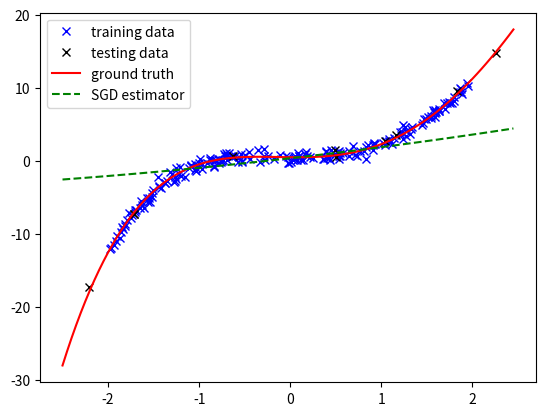
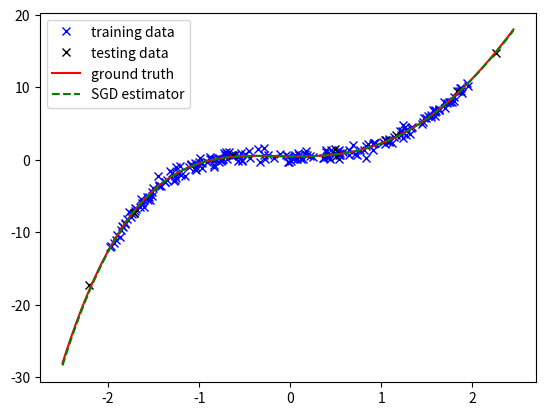
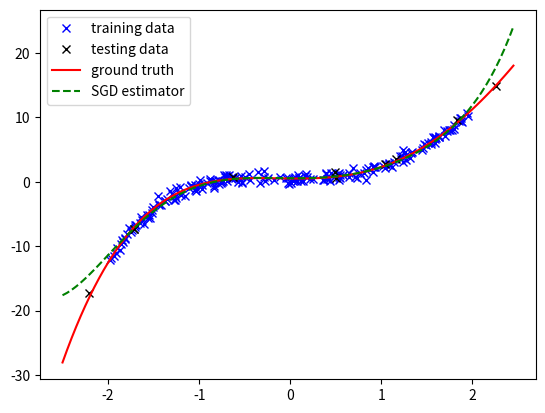
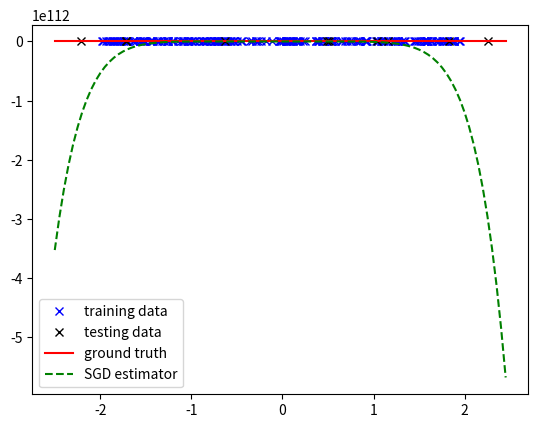

Source code (Python) for these figures, in order:
"""
Introduction to Machine Learning

Lab 1: Polynomial regression

TODO: Add your information here.
    IMPORTANT: Please ensure this script
    (1) Run script_lab2.py on Python >=3.6;
    (2) No errors;
    (3) Finish in tolerable time on a single CPU (e.g., <=10 mins);
    (4) All your need is numpy and matplotlib, so do not import anything else.
    (5) For the functions you implemented, do not change the random seed (r_seed)
Student name(s):黄浩博
Student ID(s):2024201630
"""

import numpy as np
import matplotlib.pyplot as plt
# don't add any other packages


# data simulator and testing function (Don't change them)
def polynomial_data_simulator(n_train: int = 200,
                              n_test: int = 10,
                              order: int = 5,
                              v_noise: float = 0.5,
                              r_seed: int = 42) -> dict:
    """
    Simulate the training and testing data generated by a polynomial model
    :param n_train: the number of training data
    :param n_test: the number of testing data
    :param order: the order of the polynomial function
    :param v_noise: the variance of noise
    :param r_seed: the random seed
    :return:
        a dictionary containing training set, testing set, and the ground truth parameters
    """
    x_train = 4 * (np.random.RandomState(r_seed).rand(n_train) - 0.5)
    X_train = np.array([x_train ** d for d in range(order)]).T
    x_test = 5 * (np.random.RandomState(r_seed).rand(n_test) - 0.5)
    X_test = np.array([x_test ** d for d in range(order)]).T
    weights = np.random.RandomState(r_seed).randn(order, 1)
    y_train = X_train @ weights + v_noise * np.random.RandomState(r_seed).randn(n_train, 1)
    y_test = X_test @ weights + v_noise * np.random.RandomState(r_seed).randn(n_test, 1)
    data = {'train': [x_train, y_train],
            'test': [x_test, y_test],
            'real': weights}
    return data


def visualization_curves(weights: np.ndarray, label: str, curve_type: str):
    landmarks = 5 * (np.arange(0, 100) / 100 - 0.5)
    order = weights.shape[0]
    curve = np.array([landmarks ** d for d in range(order)]).T @ weights
    plt.plot(landmarks, curve, curve_type, label=label)


def visualization_points(x: np.ndarray, y: np.ndarray, label: str, point_type: str):
    plt.plot(x, y, point_type, label=label)


def testing(x: np.ndarray, y: np.ndarray, weights: np.ndarray) -> float:
    """
    Compute the MSE of regression based on current model
    :param x: testing data with size (N, )
    :param y: testing label with size (N, 1)
    :param weights: model parameter with size (D, 1)
    :return:
        MSE
    """
    order = weights.shape[0]
    x_test = np.array([x ** d for d in range(order)]).T
    y_est = x_test @ weights
    return np.sum((y - y_est) ** 2) / x.shape[0]


# Task 1: Implement the training function of a polynomial regression model,
# which derives the closed form solution directly
def training(x: np.ndarray, y: np.ndarray, order: int) -> np.ndarray:
    """
    The training function of polynomial regression model
    :param x: input data with size (N,)
    :param y: labels of data with size (N, 1)
    :param order: the hyper-parameter determining the order of the polynomial function
    :return:
        a weight vector with size (D, 1), D is the order of polynomial function.
    """
    # TODO: Change the code below and implement the closed-form solution of polynomial regression

    X=np.array([x**d for d in range(order)]).T
    weights=np.linalg.solve(X.T @ X, X.T @ y)
    return weights




# Task 2: Implement the training function of a polynomial regression model,
# which implements the stochastic gradient descent (sgd) algorithm.
def training_sgd(x: np.ndarray,
                 y: np.ndarray,
                 order: int,
                 epoch: int = 10,
                 batch_size: int = 10,
                 lr: float = 1e-4,
                 r_seed: int = 42) -> np.ndarray:
    """
    The stochastic gradient descent method
    :param x: input data with size (N,)
    :param y: labels of data with size (N, 1)
    :param order: the hyper-parameter determining the order of the polynomial function
    :param epoch: the number of epochs
    :param batch_size: the batch size for sgd
    :param lr: the learning rate
    :param r_seed: random seed
    :return:
        a weight vector with size (D, 1)
    """
    # TODO: Change the code below and implement the SGD algorithm of polynomial regression

    np.random.seed(r_seed)
    N=x.shape[0]
    weights=np.random.randn(order,1)
    X=np.array([x**d for d in range(order)]).T

    for _ in range(epoch):
        indices=np.random.permutation(N)
        X_shuffled,y_shuffled=X[indices],y[indices]

        for i in range(0,N,batch_size):
            X_b=X_shuffled[i:i+batch_size]
            y_b=y_shuffled[i:i+batch_size]

            grad=2*X_b.T @ (X_b @ weights-y_b)

            weights-=lr*grad

    return weights

# Task 3: Implement various data normalization method.
def data_normalization(x: np.ndarray, order: int, method: str = 'L2') -> [np.ndarray, np.ndarray]:
    """
    implement various data_normalization method
    :param x: input data with size (N, )
    :param order: the hyper-parameter determining the order of the polynomial function
    :param method: 'L2': ensure the L2-norm of each column of data matrix is 1
                   'L1': ensure the L1-norm of each column of data matrix is 1
                   'Max': ensure the Infinity-norm of each column of data matrix is 1
    :return:
        A data matrix with size (N, D), each column is normalized according to the method we set
        A scaling vector containing the norms of original columns, with size (D, )
    """
    # TODO: Implement different normalization methods below.
    #  The output should include normalized data and the scaling vector
    X=np.array([x**d for d in range(order)]).T
    D=order
    scaling =np.zeros(order)

    for d in range(D):
        col = X[:, d]
        if method == 'L1':
            scaling[d] = np.sum(np.abs(col))
        elif method == 'L2':
            scaling[d] = np.sqrt(np.sum(col ** 2))
        elif method == 'Max':
            scaling[d] = np.max(np.abs(col))

    scaling[scaling==0] =1.0
    X_normalized = X / scaling
    return X_normalized, 1.0 / scaling





# Task 4 and 5: Train and test models based on normalized data. The training method is SGD
def training_sgd_normalized(x: np.ndarray,
                            y: np.ndarray,
                            order: int,
                            epoch: int = 10,
                            batch_size: int = 10,
                            lr: float = 1e-4,
                            method: str = 'L2',
                            r_seed: int = 42) -> [np.ndarray, np.ndarray, np.ndarray]:
    """
        The stochastic gradient descent method
        :param x: input data with size (N,)
        :param y: labels of data with size (N, 1)
        :param order: the hyper-parameter determining the order of the polynomial function
        :param epoch: the number of epochs
        :param batch_size: the batch size for sgd
        :param lr: the learning rate
        :param method: the data normalization method (L2, L1, or Max)
        :param r_seed: random seed
        :return:
            w1: A weight vector with size (D, 1)
            a: A scaling vector containing the norms of original columns, with size (D, )
            w2: A weight vector corresponding to the model trained on the original data (derived based on w1 directly)
    """
    # TODO: Implement the SGD algorithm based on normalized data.
    #  (Hint: A simple combination of the SGD and the normalization function you implemented above)
    X_norm , a=data_normalization(x, order, method)

    np.random.seed(r_seed)
    N=x.shape[0]
    w1=np.random.randn(order,1)

    for _ in range(epoch):
        indices=np.random.permutation(N)
        X_s, y_s=X_norm[indices], y[indices]
        for i in range(0,N,batch_size):
            X_b, y_b=X_s[i:i+batch_size], y_s[i:i+batch_size]
            grad=2*X_b.T @ (X_b @ w1-y_b)
            w1-=lr*grad

    w2=w1*a.reshape(-1,1)

    return w1,a,w2



def testing_normalized(x: np.ndarray, y: np.ndarray, weights: np.ndarray, scaling: np.ndarray) -> float:
    """
    Compute the MSE of regression based on current model
    :param x: testing data with size (N, )
    :param y: testing label with size (N, 1)
    :param weights: model parameter with size (D, 1)
    :param scaling: A scaling vector containing the norms of original columns, with size (D, )
    :return:
        MSE
    """
    # TODO: Implement the testing function based on the normalized data
    #  (Hint 1: Please refer to the "testing" function shown above.
    #  (Hint 2: Think about why we need to take "scaling" as an input and where it is from.)
    X=np.array([x**d for d in range(weights.shape[0])]).T
    X_norm = X*scaling
    y_est=X_norm @ weights
    return np.sum((np.square(y-y_est)))/x.shape[0]


# Testing script
if __name__ == '__main__':
    data = polynomial_data_simulator()
    orders = [3, 5, 7, 9]
    for i in range(len(orders)):
        w_est1 = training(x=data['train'][0], y=data['train'][1], order=orders[i])
        w_est2 = training_sgd(x=data['train'][0], y=data['train'][1], order=orders[i])
        w_est3, scales, w_est4 = training_sgd_normalized(x=data['train'][0], y=data['train'][1], order=orders[i])
        difference = np.sum(np.abs(w_est1 - w_est4))
        print('Difference={:.4f}'.format(difference))
        mse1 = testing(x=data['test'][0], y=data['test'][1], weights=w_est1)
        mse2 = testing(x=data['test'][0], y=data['test'][1], weights=w_est2)
        mse3 = testing_normalized(x=data['test'][0], y=data['test'][1], weights=w_est3, scaling=scales)
        print('Order={}, mse1={:.4f}, mse2={:.4f}, mse3={:.4f}'.format(orders[i], mse1, mse2, mse3))
        plt.figure()
        visualization_points(x=data['train'][0], y=data['train'][1][:, 0], point_type='bx', label='training data')
        visualization_points(x=data['test'][0], y=data['test'][1][:, 0], point_type='kx', label='testing data')
        visualization_curves(weights=data['real'], label='ground truth', curve_type='r-')
        visualization_curves(weights=w_est2, label='SGD estimator', curve_type='g--')
        plt.legend()
        plt.savefig('Order{}.png'.format(orders[i]))
        plt.close('all')
